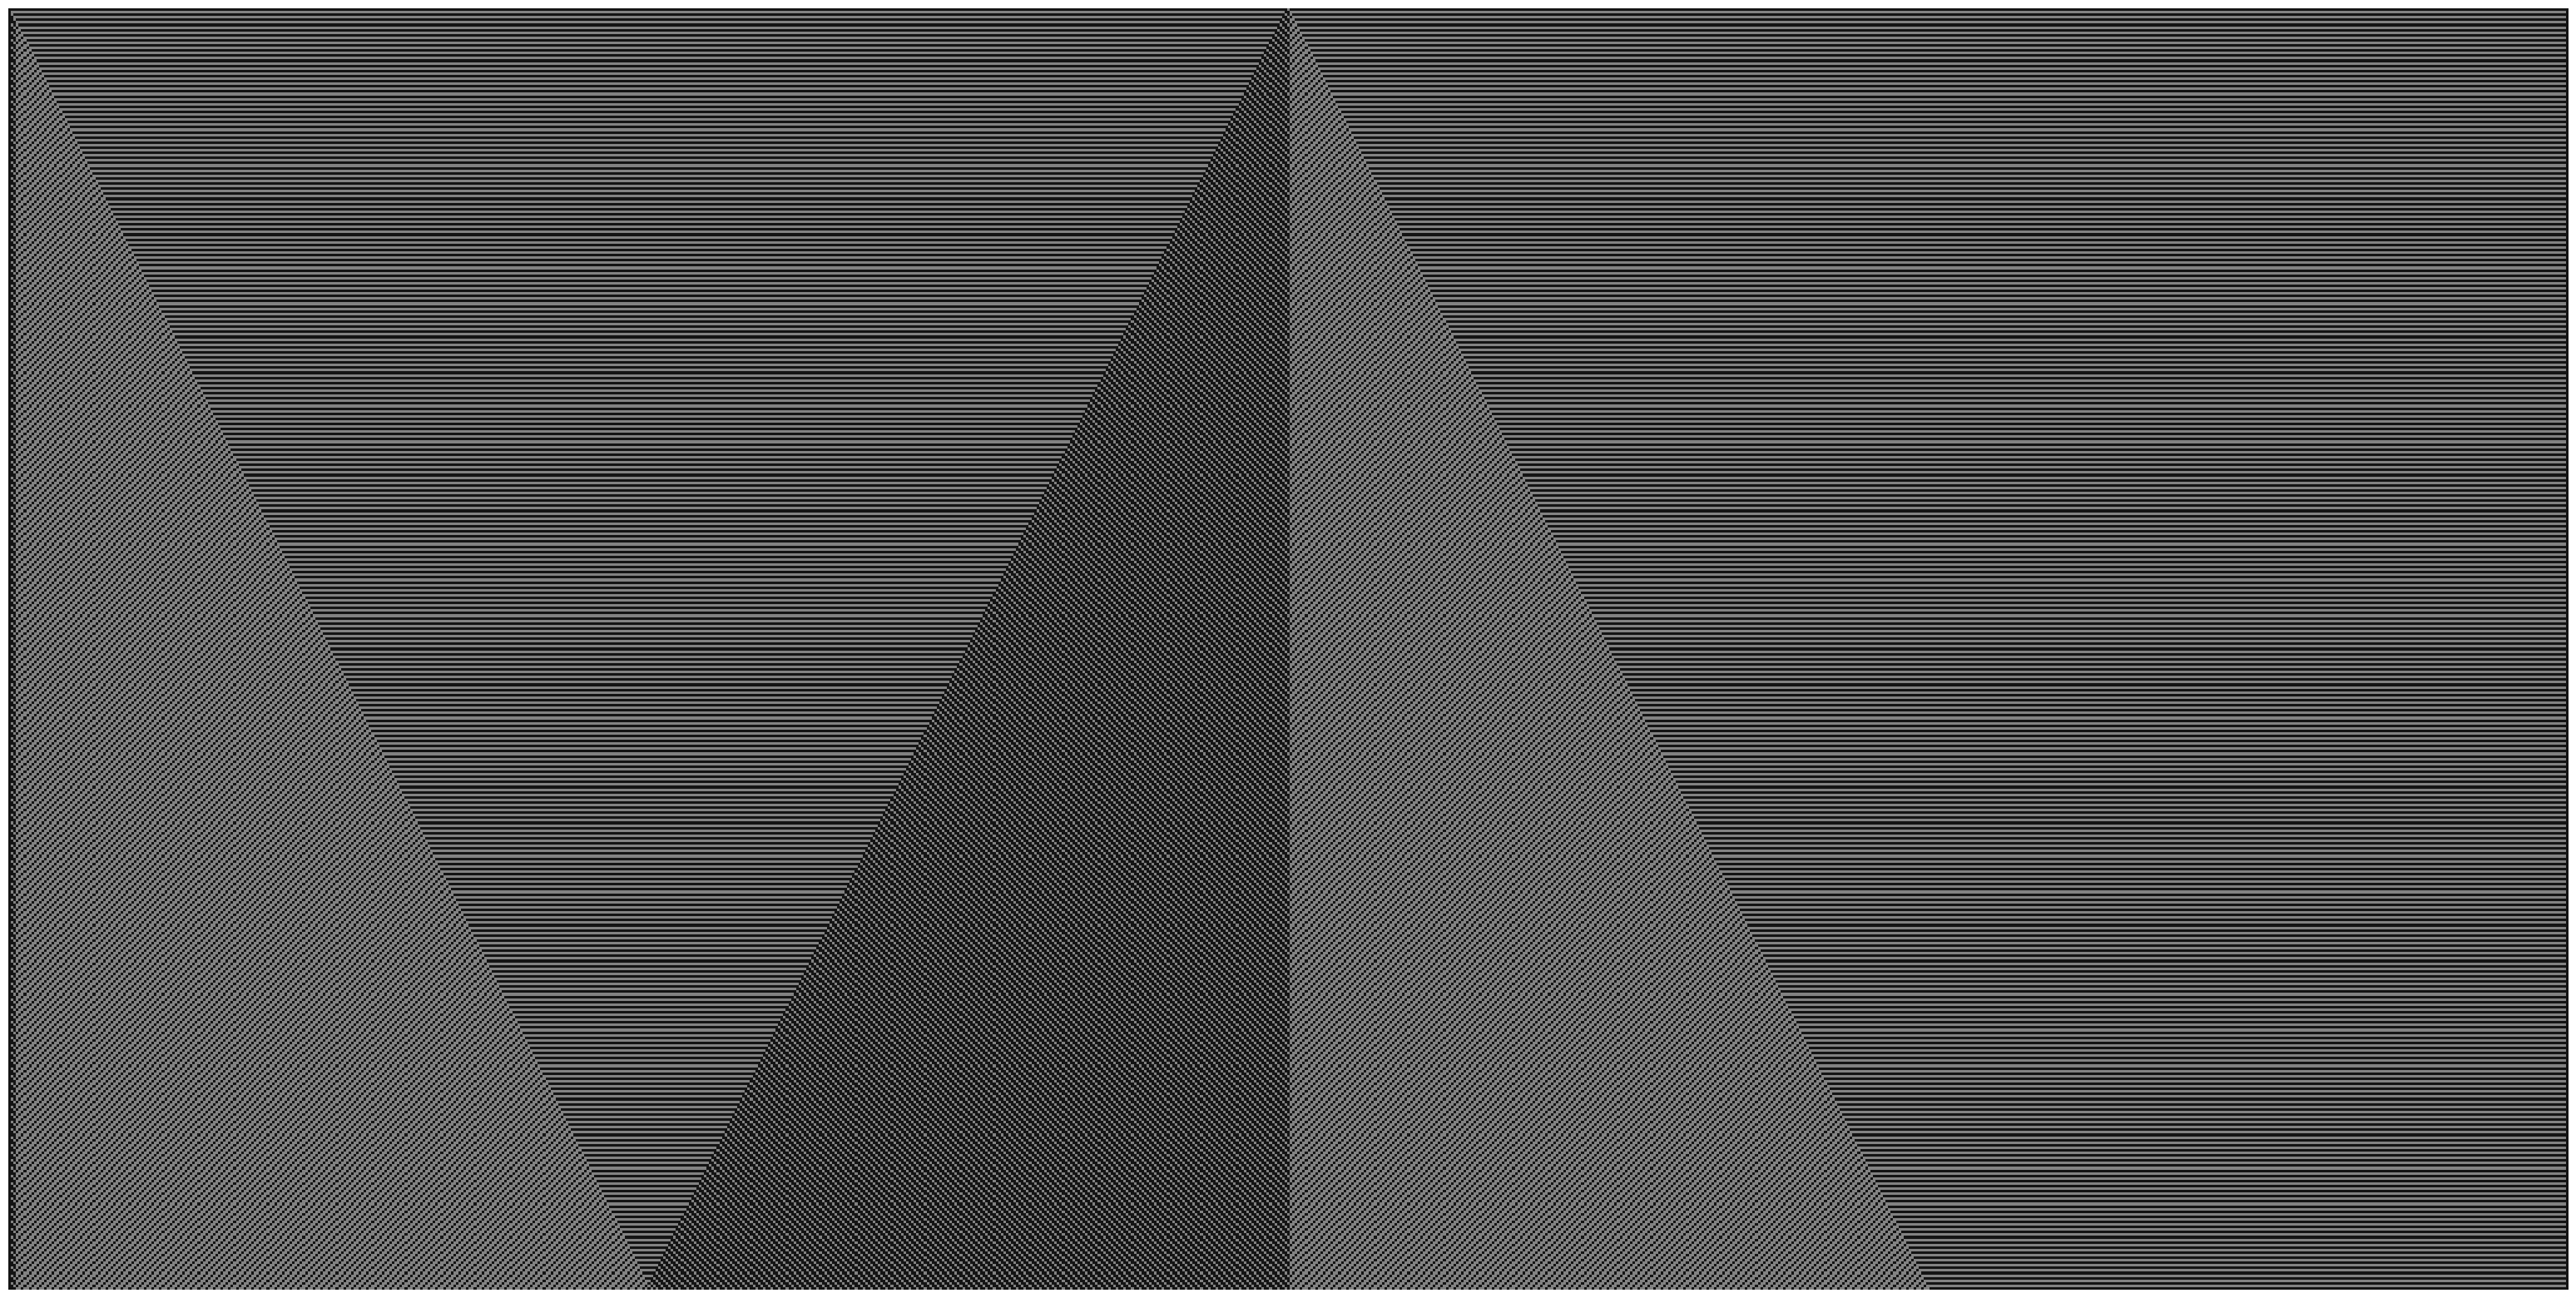
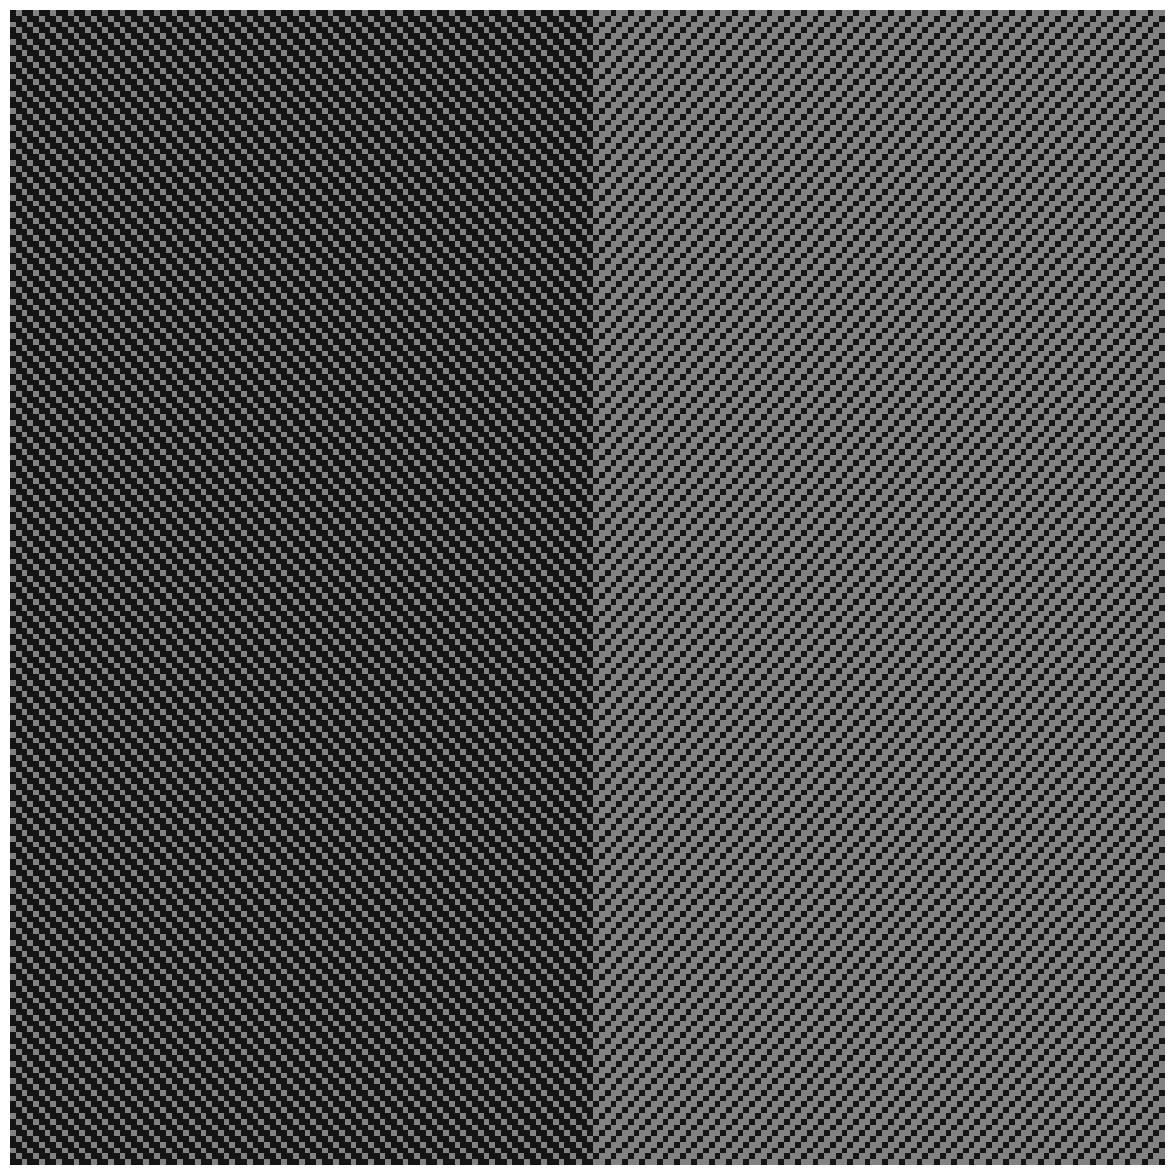

Source code (Python) for these figures, in order:
import numpy as np
import matplotlib.pyplot as plt

def int_to_bits(n: int) -> np.ndarray:
    """Функция принимает целое число в диапазоне [0, 255].
    Возвращает массив из 8 элементов – двоичное представление числа.
    Младший бит – крайний левый (с индексом 0)"""
    bits = list(f"{n:08b}")                 # str -> list
    bits = np.array(bits, dtype=np.int64)   # list -> array
    return np.flip(bits)                    # разворачиваем массив

rule_lut = int_to_bits(42)
rule_lut

def bits_to_int(arr: np.ndarray) -> int:
    """Функция принимает массив – бинарное представление числа.
    Возвращает десятичное число.
    """
    value = 0
    for i in range(len(arr)):
        p = 2**i
        value += p * arr[i]
    return int(value)

bits_to_int(rule_lut)

def pass_tape(tape: np.ndarray, lut: dict, iteration: int):
    """Функция принимает:
    - матрицу tape – временно́й роллаут одномерного автомата;
    - массив lut – двоичное представление правила переходов (младший бит по индексу 0);
    - положительное целое число iteration – номер текущей итерации;
    Функция заполняет ряд itaration+1 на основе ряда iteration по правилу lut.
    """
    length = tape.shape[1]
    for i in range(length-2):
        window = tape[iteration, i:i+3]
        lut_code = bits_to_int(np.flip(window))
        tape[iteration+1, i+1] = lut[lut_code]

length = 1001               # длина клеточного автомата
rule = 57                 # правила переходов

n_iterations = length // 2

# определим, в каких позициях будут заданы единичные ячейки автомата
init = np.array([
    length // 2,
    # 2* length // 3 - 100,
    ])

# random_values = np.random.randint(0, 2, size=length)
# indices = [i for i in range(len(random_values)) if random_values[i]]
# init = np.array(indices)

tape = np.zeros((n_iterations+1, length), dtype=np.uint8)
tape[0, init] = 1

lut = int_to_bits(rule)
for i in range(n_iterations):
    pass_tape(tape, lut, i)

image = tape.astype(np.uint8)
image[image==0] = 20
image[image==1] = 130

# plt.style.use("ordevoir-dark")
plt.figure(figsize=(40, 20))
plt.axis('off')
plt.imshow(image, cmap='gray', vmin=0, vmax=255)

left = length // 2 - 100
right = length // 2 + 100
top = length // 2 - 200
bottom = length // 2
print(top, bottom, left, right)
# plt.style.use("ordevoir-dark")
plt.figure(figsize=(15, 15))
plt.axis('off')
plt.imshow(image[top:bottom, left:right], cmap='gray', vmin=0, vmax=255)

import uuid, os
from PIL import Image


suffix = uuid.uuid4().hex[:8]

# img = Image.fromarray(image)
img = Image.fromarray(image[top:bottom, left:right])    # fragment

os.makedirs("images", exist_ok=True)
img.save(f"./images/rule_{rule}_{suffix}.png")